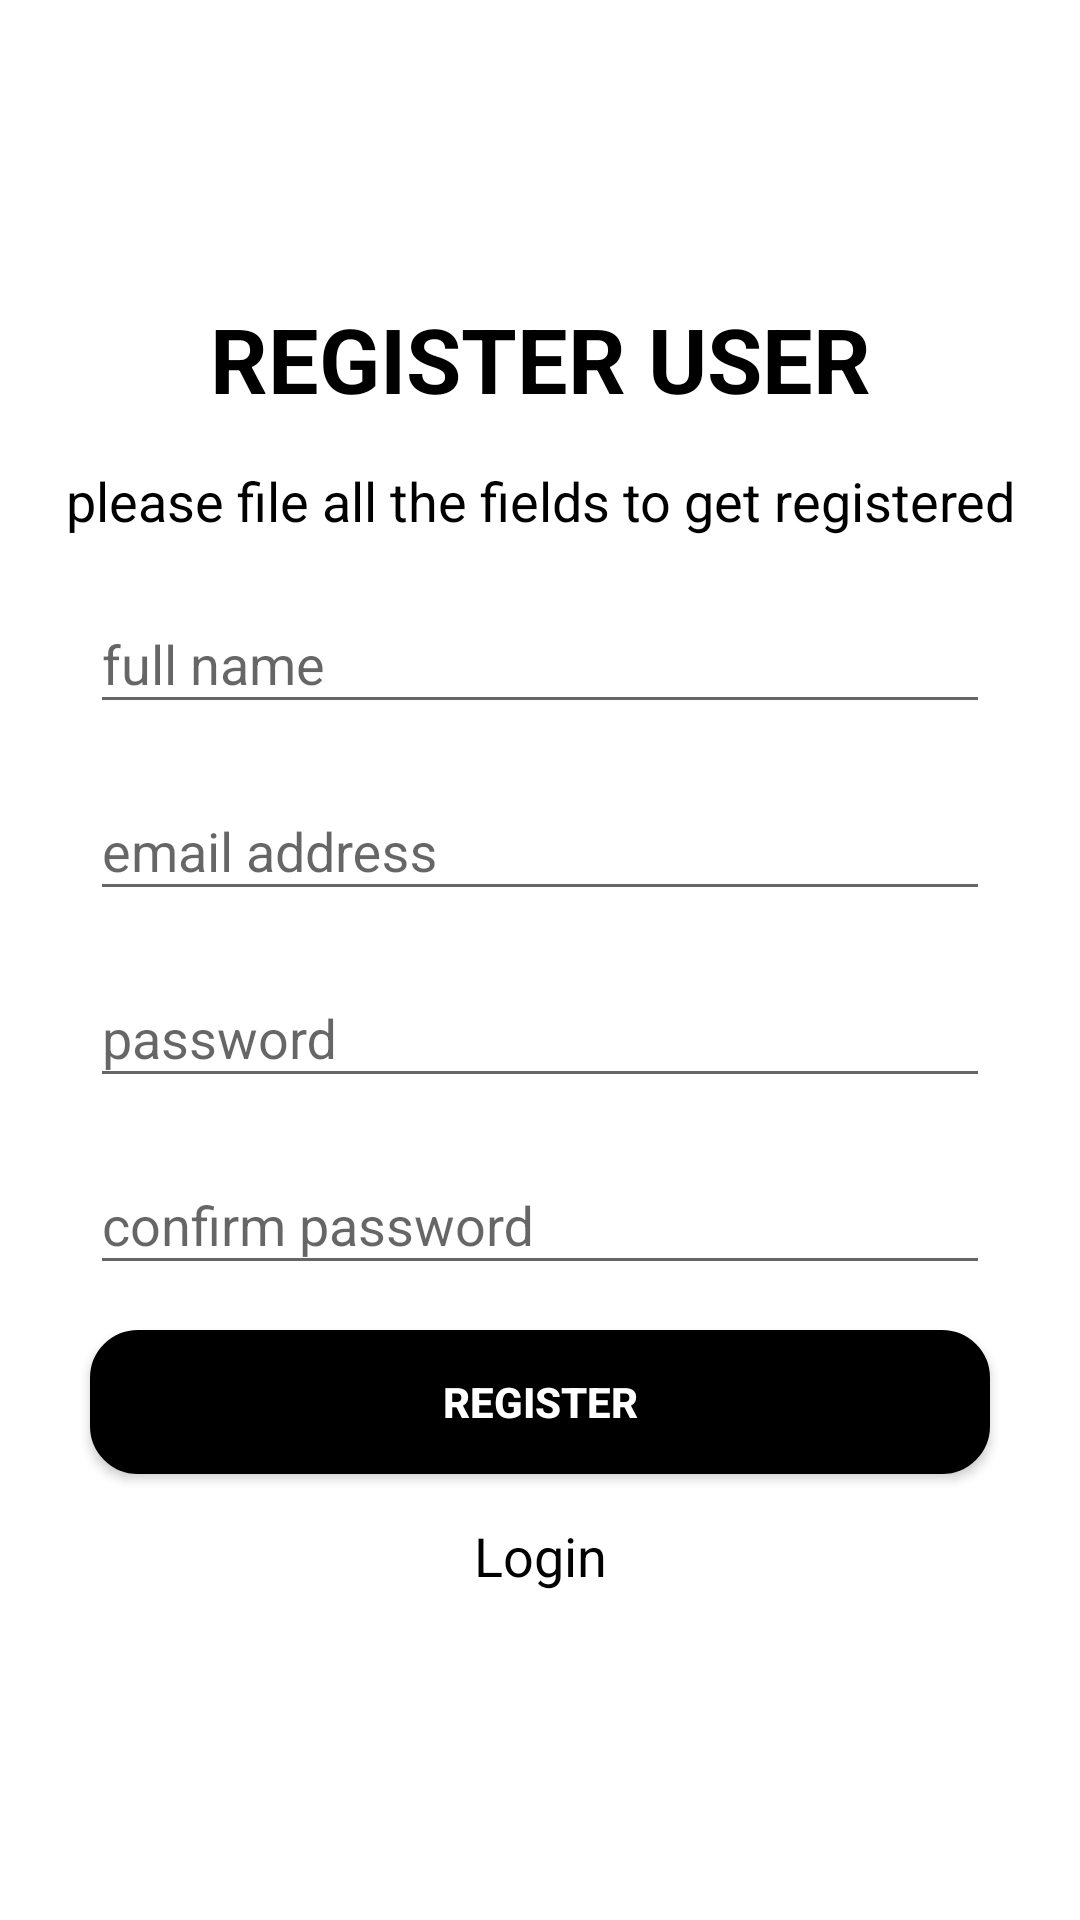

The Android layout XML behind this screen, and the referenced resources:
<!-- AndroidManifest.xml: application theme AppTheme -->
<!-- res/layout/activity_sing_up.xml -->
<?xml version="1.0" encoding="utf-8"?>
<RelativeLayout xmlns:android="http://schemas.android.com/apk/res/android"
    android:layout_width="match_parent"
    xmlns:tools="http://schemas.android.com/tools"
    tools:context="com.codedroid.singinandsingup.SingUpActivity"
    android:layout_height="match_parent">


    <LinearLayout
        android:layout_width="match_parent"
        android:layout_height="match_parent"
        android:layout_gravity="center"
        android:background="@color/white"
        android:gravity="center_vertical"
        android:orientation="vertical">

        <TextView
            android:id="@+id/textView3"
            android:layout_width="match_parent"
            android:layout_height="wrap_content"
            android:text="@string/sign_up"
            android:textAlignment="center"
            android:textAllCaps="true"
            android:textColor="@color/black"
            android:textSize="30sp"
            android:textStyle="bold" />

        <TextView
            android:id="@+id/textView4"
            android:layout_width="match_parent"
            android:layout_height="wrap_content"
            android:layout_marginTop="15dp"
            android:text="@string/please_file_all"
            android:textAlignment="center"
            android:textColor="@color/black"
            android:textSize="18sp" />

        <android.support.design.widget.TextInputLayout
            android:id="@+id/til_name"
            style="@style/EditText"
            android:layout_marginLeft="30dp"
            android:layout_marginRight="30dp"
            android:layout_marginTop="10dp">

            <EditText
                android:id="@+id/et_sig_name"
                style="@style/EditText"
                android:ems="10"
                android:hint="@string/full_name"
                android:inputType="textPersonName" />
        </android.support.design.widget.TextInputLayout>

        <android.support.design.widget.TextInputLayout
            android:id="@+id/til_email"
            style="@style/EditText"
            android:layout_marginLeft="30dp"
            android:layout_marginRight="30dp"
            android:layout_marginTop="10dp">

            <EditText
                android:id="@+id/et_sig_email"
                style="@style/EditText"
                android:ems="10"
                android:hint="@string/email_address"
                android:inputType="textEmailAddress" />
        </android.support.design.widget.TextInputLayout>

        <android.support.design.widget.TextInputLayout
            android:id="@+id/til_pass"
            style="@style/EditText"
            android:layout_marginLeft="30dp"
            android:layout_marginRight="30dp"
            android:layout_marginTop="10dp"
            android:gravity="center">

            <EditText
                android:id="@+id/et_sig_pass"
                style="@style/EditText"
                android:ems="10"
                android:hint="@string/password"
                android:inputType="textPassword" />
        </android.support.design.widget.TextInputLayout>

        <android.support.design.widget.TextInputLayout
            android:id="@+id/til_confirm_pass"
            style="@style/EditText"
            android:layout_marginLeft="30dp"
            android:layout_marginRight="30dp"
            android:layout_marginTop="10dp">

            <EditText
                android:id="@+id/et_sig_confirm_pass"
                style="@style/EditText"
                android:ems="10"
                android:hint="@string/confirm_password"
                android:inputType="textPassword" />
        </android.support.design.widget.TextInputLayout>

        <Button
            android:id="@+id/but_register"
            style="@style/EditText"
            android:layout_marginLeft="30dp"
            android:layout_marginRight="30dp"
            android:layout_marginTop="15dp"
            android:background="@drawable/but_black"
            android:onClick="RegisterUser"
            android:text="@string/register"
            android:textColor="@color/white"
            android:textStyle="bold" />

        <TextView
            android:id="@+id/tv_sig_login"
            android:layout_width="match_parent"
            android:layout_height="wrap_content"
            android:layout_marginBottom="10dp"
            android:layout_marginTop="15dp"
            android:onClick="goToLogin"
            android:text="@string/login"
            android:textAlignment="center"
            android:textAllCaps="false"
            android:textColor="@color/black"
            android:textSize="18sp" />

    </LinearLayout>

    <ProgressBar
        android:id="@+id/progress_account"
        android:layout_width="100dp"
        android:layout_height="100dp"
        android:layout_centerHorizontal="true"
        android:layout_centerVertical="true"
        android:visibility="invisible" />

</RelativeLayout>
<!-- resources referenced by this layout -->
<resources>
  <color name="black">#000000</color>
  <color name="white">#ffffff</color>
  <!-- drawable but_black (drawable) -->
  <?xml version="1.0" encoding="utf-8"?>
  
  <selector xmlns:android="http://schemas.android.com/apk/res/android">
      <item>
          <shape android:shape="rectangle">
              <solid android:color="#000000"/>
              <stroke android:color="#000000" android:width="2dp" />
              
              <corners android:radius="15dp" />
          </shape>
      </item>
  </selector>
  <string name="confirm_password">confirm password</string>
  <string name="email_address">email address</string>
  <string name="full_name">full name</string>
  <string name="login">Login</string>
  <string name="password">password</string>
  <string name="please_file_all">please file all the fields to get registered</string>
  <string name="register">Register</string>
  <string name="sign_up">Register User</string>
  <style name="EditText">
          
          <item name="android:layout_width">match_parent</item>
          <item name="android:layout_height">wrap_content</item>
          
          
          <item name="android:layout_gravity">center</item>
      </style>
  <style name="AppTheme" parent="Theme.AppCompat.Light.NoActionBar">
          
          <item name="colorPrimary">@color/colorPrimary</item>
          <item name="colorPrimaryDark">@color/colorPrimaryDark</item>
          <item name="colorAccent">@color/colorAccent</item>
      </style>
  <color name="colorPrimary">#3F51B5</color>
  <color name="colorPrimaryDark">#303F9F</color>
  <color name="colorAccent">#FF4081</color>
</resources>
